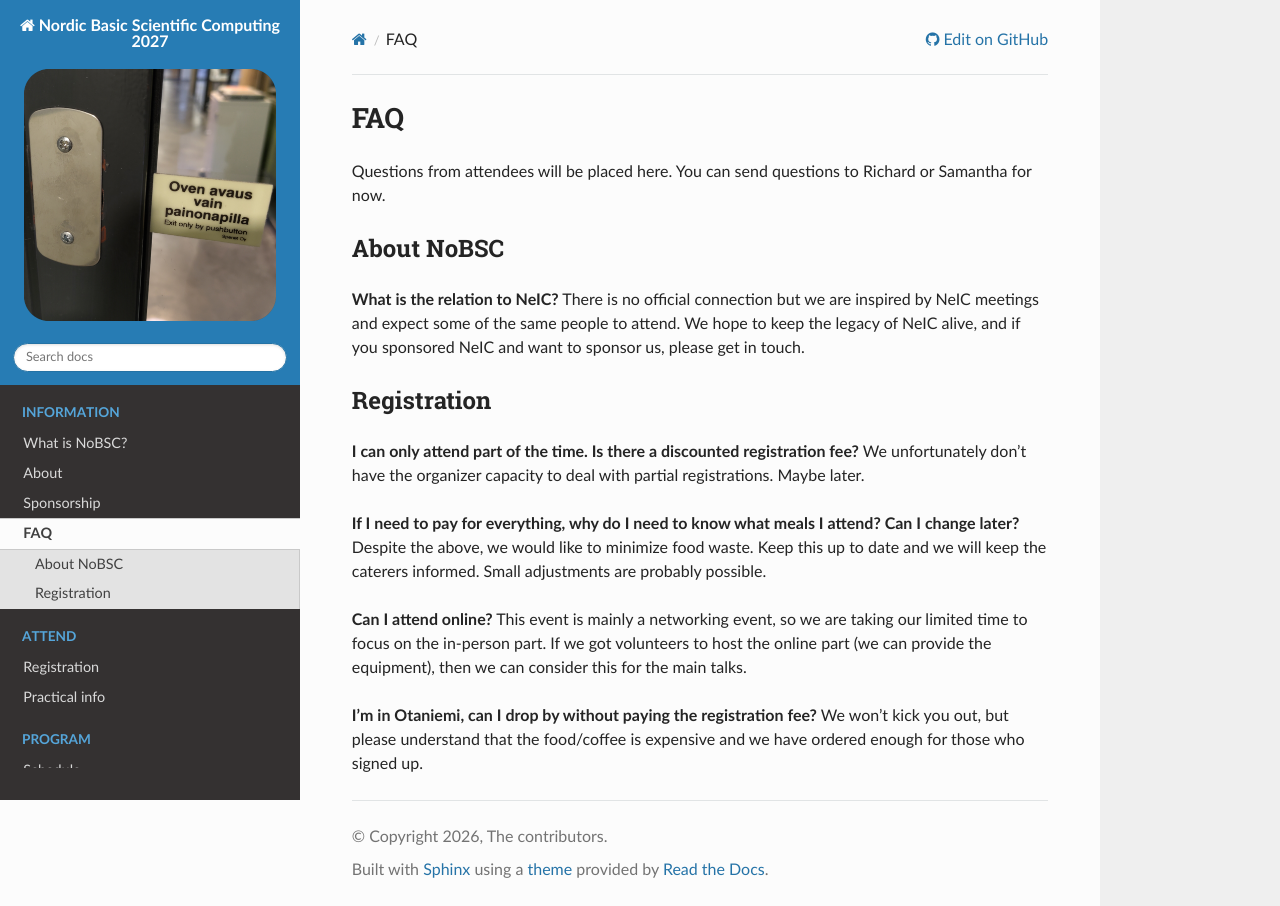

repository: AaltoSciComp/NoBSC27 · page: faq/index.html · generator: sphinx

# FAQ


Questions from attendees will be placed here.  You can send questions
to Richard or Samantha for now.


## About NoBSC

**What is the relation to NeIC?**  There is no official connection but
we are inspired by NeIC meetings and expect some of the same people to
attend.  We hope to keep the legacy of NeIC alive, and if you
sponsored NeIC and want to sponsor us, please get in touch.


## Registration

**I can only attend part of the time.  Is there a discounted
registration fee?**  We unfortunately don't have the organizer
capacity to deal with partial registrations.  Maybe later.

**If I need to pay for everything, why do I need to know what meals I
attend?  Can I change later?**  Despite the above, we would like to
minimize food waste.  Keep this up to date and we will keep the
caterers informed.  Small adjustments are probably possible.

**Can I attend online?**  This event is mainly a networking event, so
we are taking our limited time to focus on the in-person part.  If we
got volunteers to host the online part (we can provide the equipment),
then we can consider this for the main talks.

**I'm in Otaniemi, can I drop by without paying the registration
fee?**  We won't kick you out, but please understand that the
food/coffee is expensive and we have ordered enough for those who
signed up.
